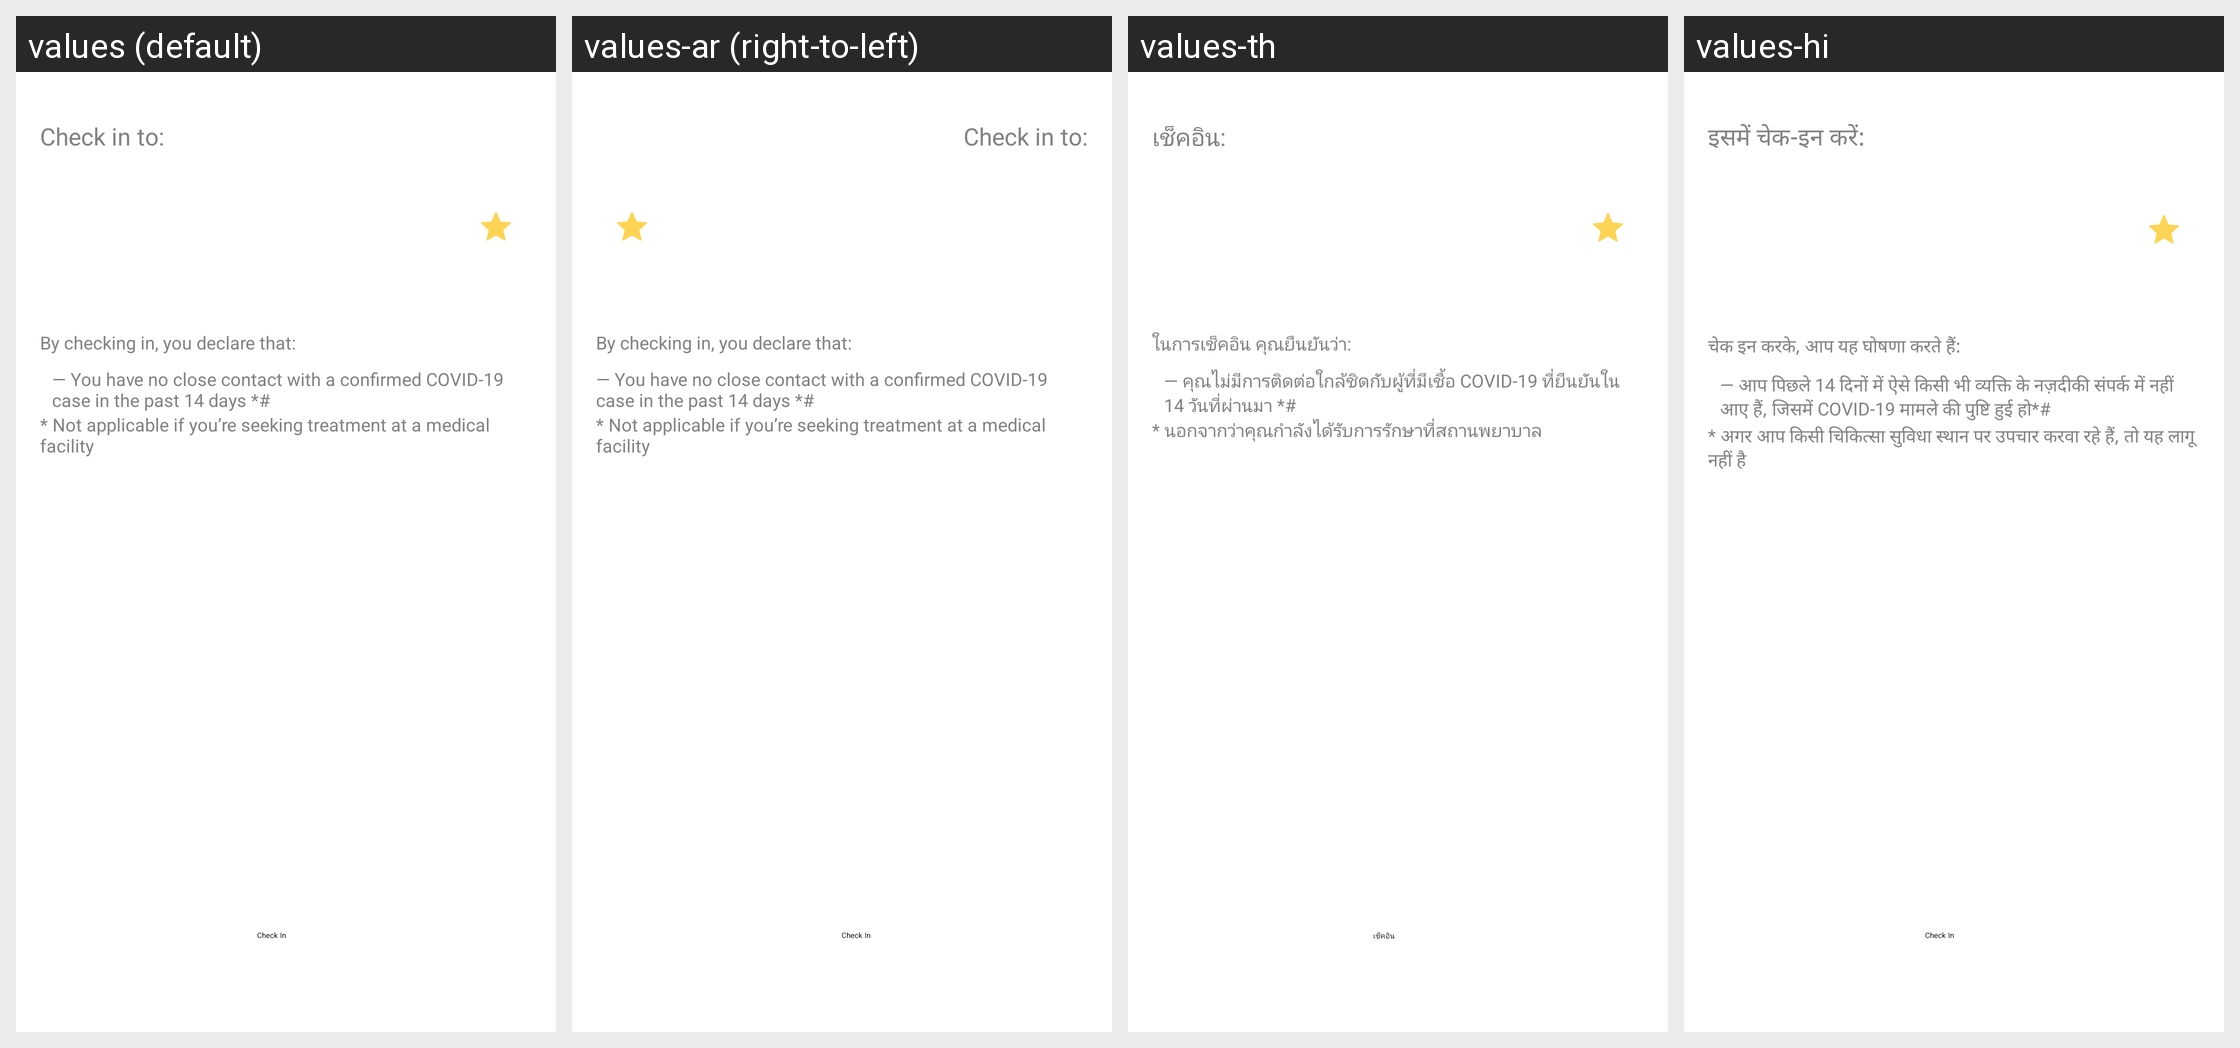

Here is an Android app screen in its default locale and in the app's own translations. Write out the translated-string differences for the strings that appear on this screen.
Android screen res/layout/fragment_safe_entry_check_in_to_confirm.xml rendered under 4 locales, left to right: values (default), values-ar (right-to-left), values-th, values-hi. Device: Nexus 5 (rendered at 1080×1920; each locale shown at half size, 540×960, under a caption strip naming it); theme AppTheme.NoActionBar.
Other locales in the repository, not shown: values-af, values-am, values-as, values-az, values-be, values-bg, values-bn, values-bs, values-ca, values-cs, values-da, values-de, values-el, values-en-rGB, values-es, values-es-rUS, values-et, values-eu, values-fa, values-fi, values-fil, values-fr, values-fr-rCA, values-gl, values-gu, values-hr, values-hu, values-hy, values-in, values-is, values-it, values-iw, values-ja, values-ka, values-kk, values-km, values-kn, values-ko, values-ky, values-lo, values-lt, values-lv, values-mk, values-ml, values-mn, values-mr, values-ms, values-my, values-nb, values-ne, values-nl, values-or, values-pa, values-pl, values-pt, values-pt-rBR, values-pt-rPT, values-ro, values-ru, values-si, values-sk, values-sl, values-sq, values-sr, values-sv, values-sw, values-ta, values-te, values-tl, values-tr, values-uk, values-ur, values-uz, values-vi, values-zh, values-zh-rCN, values-zh-rHK, values-zh-rTW, values-zu.
Strings drawn on this screen, with the default value and each locale's value (text and hints the layout hard-codes, and strings that could not be matched under every locale, appear in the picture but are not listed):

check_in_to
  values: Check in to:
  values-ar: Check in to:  [not translated; the default value is used]
  values-th: เช็คอิน:
  values-hi: इसमें चेक-इन करें:

by_checking_in_you_declare_that
  values: By checking in, you declare that:
  values-ar: By checking in, you declare that:  [not translated; the default value is used]
  values-th: ในการเช็คอิน คุณยืนยันว่า:
  values-hi: चेक इन करके, आप यह घोषणा करते हैं:

you_have_no_close_contact
  values: — You have no close contact with a confirmed COVID-19 case in the past 14 days *#
  values-ar: — You have no close contact with a confirmed COVID-19 case in the past 14 days *#  [not translated; the default value is used]
  values-th: — คุณไม่มีการติดต่อใกล้ชิดกับผู้ที่มีเชื้อ COVID-19 ที่ยืนยันใน 14 วันที่ผ่านมา *#
  values-hi: — आप पिछले 14 दिनों में ऐसे किसी भी व्यक्ति के नज़दीकी संपर्क में नहीं आए हैं, जिसमें COVID-19 मामले की पुष्टि हुई हो*#

not_applicable_if_you
  values: * Not applicable if you’re seeking treatment at a medical facility
  values-ar: * Not applicable if you’re seeking treatment at a medical facility  [not translated; the default value is used]
  values-th: * นอกจากว่าคุณกำลังได้รับการรักษาที่สถานพยาบาล
  values-hi: * अगर आप किसी चिकित्सा सुविधा स्थान पर उपचार करवा रहे हैं, तो यह लागू नहीं है

check_in
  values: Check In
  values-ar: Check In  [not translated; the default value is used]
  values-th: เช็คอิน
  values-hi: Check In  [not translated; the default value is used]
